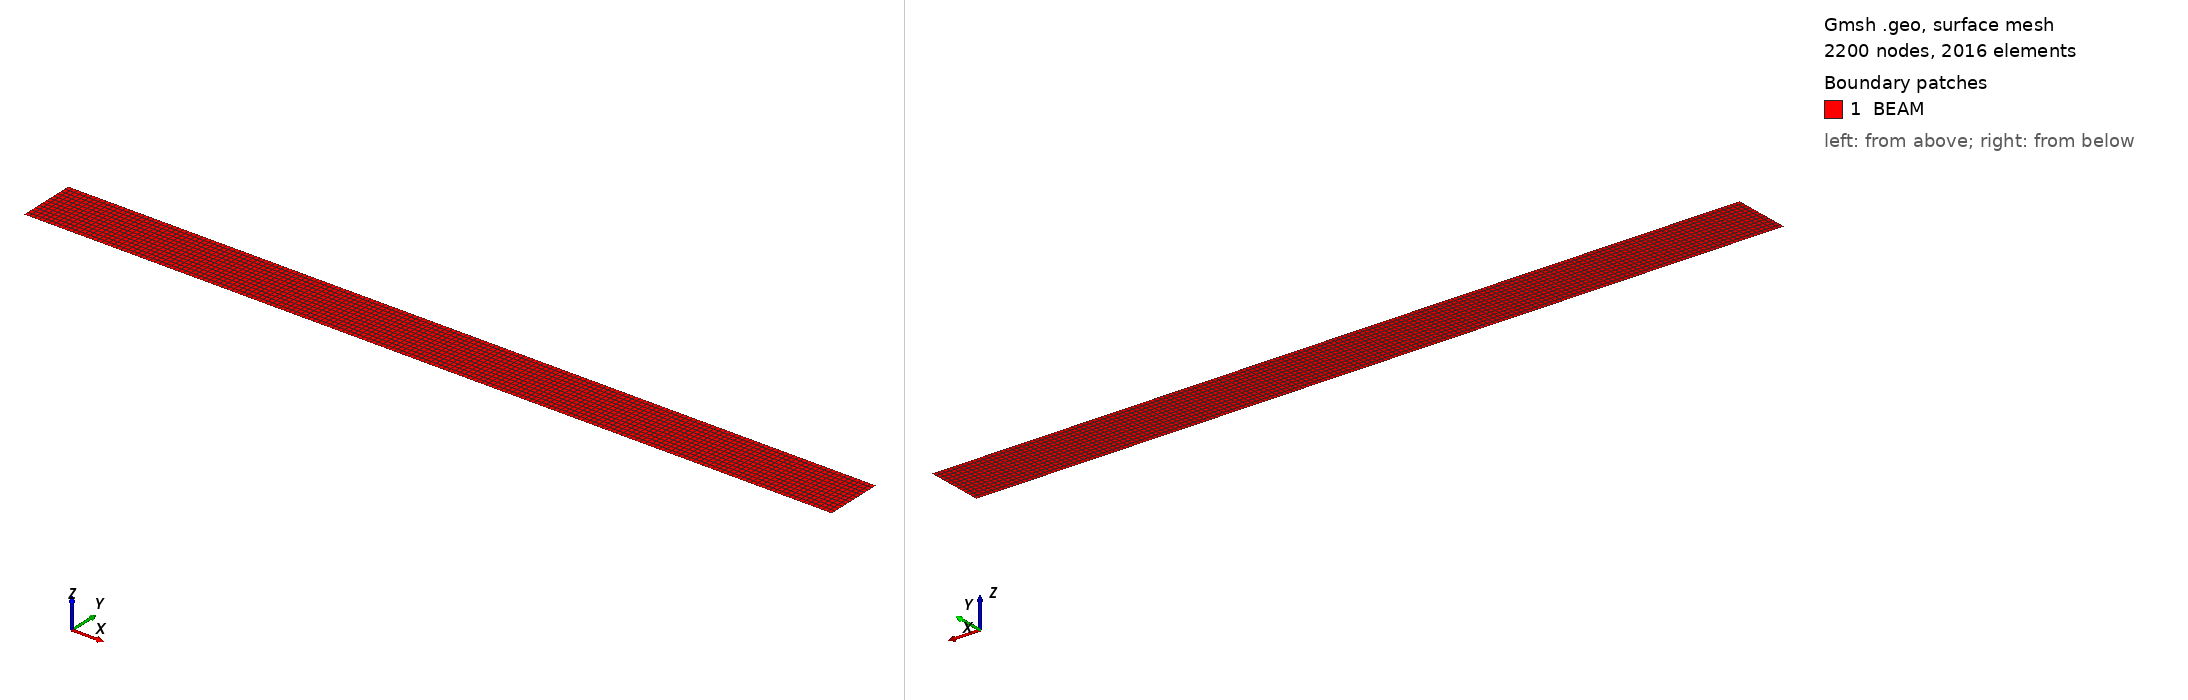

Gmsh geometry script, surface-meshed: 2200 nodes, 2016 surface elements. Boundary patches (legend numbers): 1 BEAM. Left view from above one corner, right view from below the opposite corner. Legend entries are the model's physical surfaces. The drawing asked Gmsh for element sizes between 1% and 20% of the model's largest extent; the script's own settings can give other sizes.

=== steel_cantilever.geo (drawn) ===
a=420.;
b=30.;
Point(1)={0.0,-b/2,0.0};
Point(2)={0.0, b/2,0.0};
Point(3)={a,-b/2,0.0};
Point(4)={a, b/2,0.0};//+
Point(5)={140.0,0.0,0.0};
Point(6)={245.0,0.0,0.0};
Point(7)={345.0,0.0,0.0};
Line(1) = {1, 3};
//+
Line(2) = {3, 4};
//+
Line(3) = {4, 2};
//+
Line(4) = {2, 1};
//+
Curve Loop(1) = {1, 2, 3, 4};
//+
Plane Surface(1) = {1};
//+
Physical Point("ACCELEROMETER", 5) = {5, 6, 7};
//+
Transfinite Curve {4, 2} = 13 Using Progression 1;
//+
Transfinite Curve {1, 3} = 169 Using Progression 1;
//+
Transfinite Surface {1} = {1, 3, 4, 2};
//+
Recombine Surface {1};
//+
Physical Surface("BEAM", 6) = {1};
